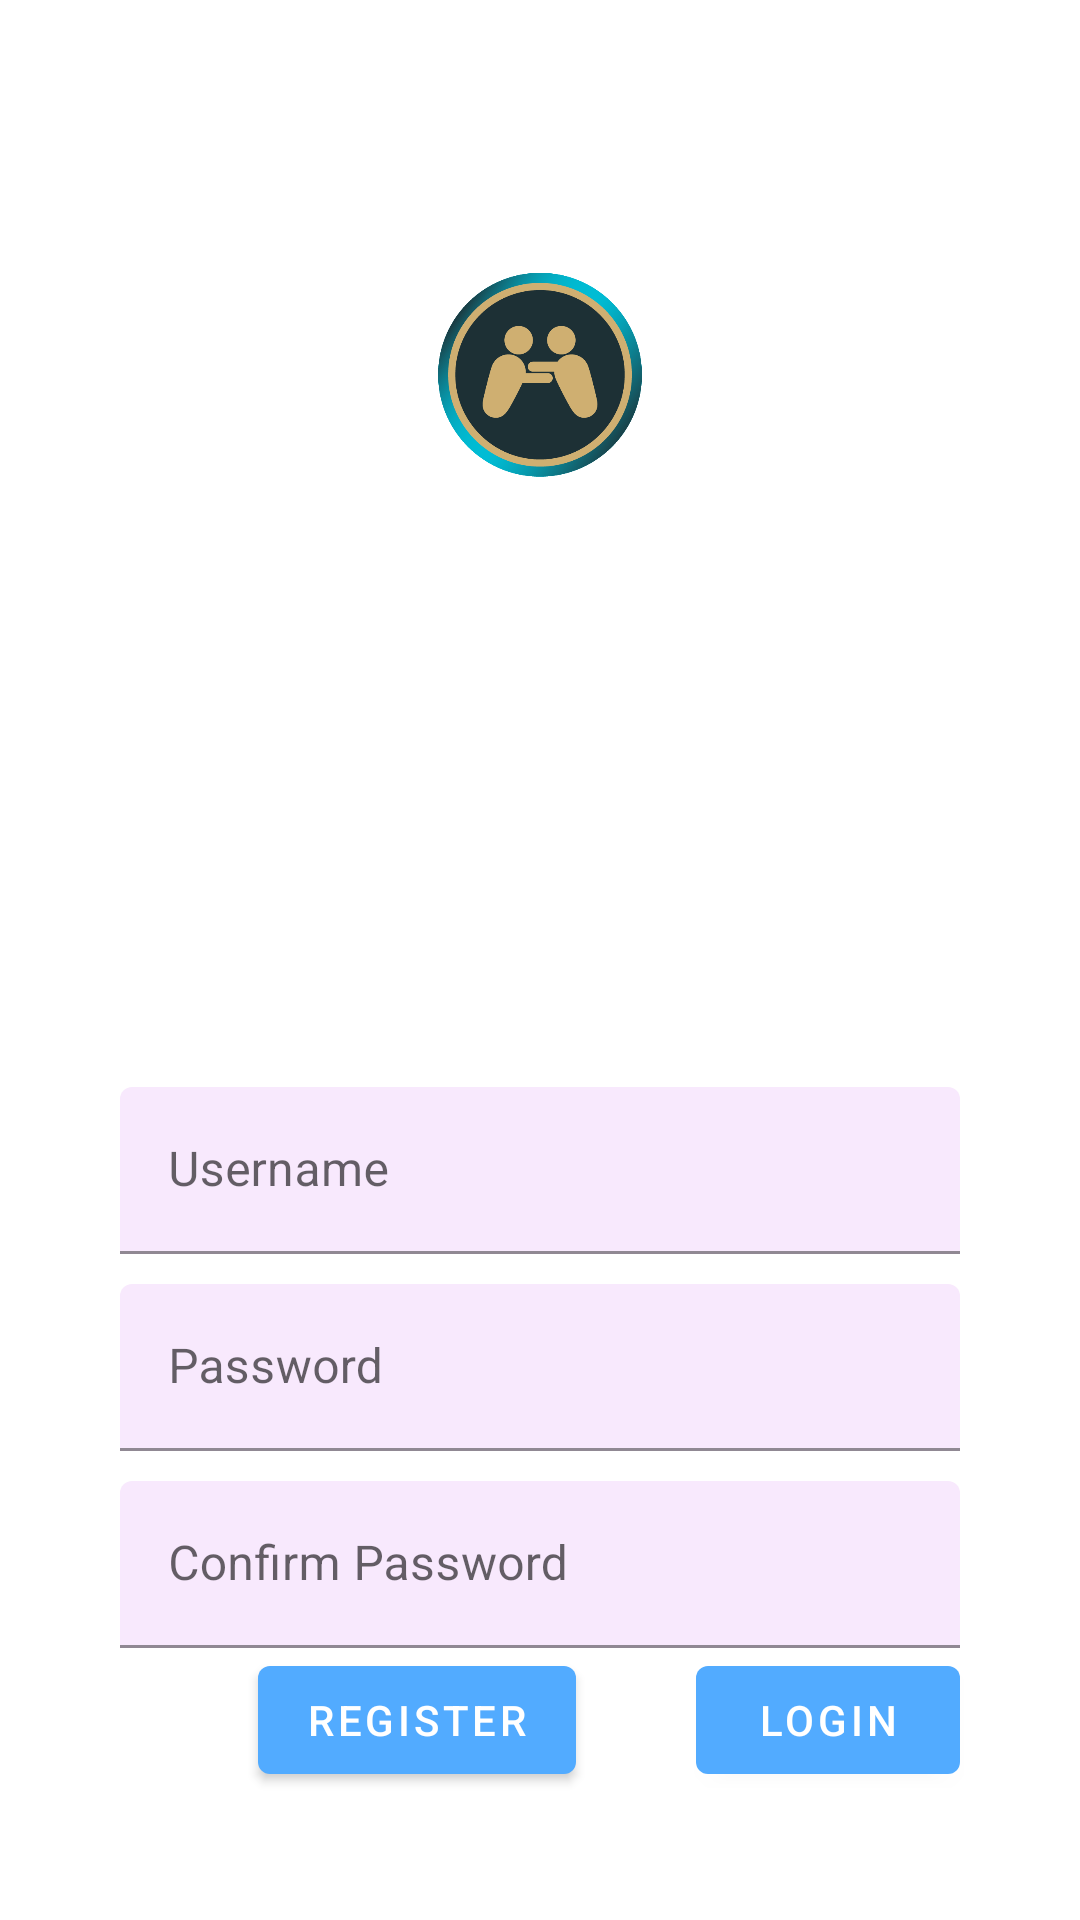

Reconstruct the res/layout file that produces this screen, plus the resources it refers to.
<!-- AndroidManifest.xml: application theme Theme.Gamecompanion -->
<!-- res/layout/fragment_register.xml -->
<?xml version="1.0" encoding="utf-8"?>
<ScrollView xmlns:android="http://schemas.android.com/apk/res/android"
    xmlns:tools="http://schemas.android.com/tools"
    android:layout_width="match_parent"
    android:layout_height="match_parent"
    xmlns:app="http://schemas.android.com/apk/res-auto"
    tools:context=".LoginFragment"
    android:background="@drawable/background">

    <LinearLayout
        android:layout_width="match_parent"
        android:layout_height="wrap_content"
        android:gravity="center_horizontal"
        android:focusableInTouchMode="true"
        android:orientation="vertical">
        <ImageView
            android:layout_width="70dp"
            android:layout_height="wrap_content"
            android:adjustViewBounds="true"
            android:layout_margin="90dp"
            android:src="@drawable/icon"/>

        <TextView
            android:layout_width="wrap_content"
            android:layout_height="wrap_content"
            android:text="Game Companion"
            android:textColor="#FFF"
            android:textSize="30dp"
            android:layout_margin="11dp"/>
        <com.google.android.material.textfield.TextInputLayout
            android:layout_width="match_parent"
            android:layout_height="wrap_content"
            android:hint="@string/username"
            app:boxBackgroundColor="#F8E9FD"
            android:layout_marginTop="50dp"
            android:layout_marginStart="40dp"
            android:layout_marginEnd="40dp">

            <com.google.android.material.textfield.TextInputEditText
                android:id="@+id/reg_username"
                android:layout_width="match_parent"
                android:layout_height="wrap_content">

            </com.google.android.material.textfield.TextInputEditText>
        </com.google.android.material.textfield.TextInputLayout>



        <com.google.android.material.textfield.TextInputLayout
            android:layout_width="match_parent"
            android:layout_height="wrap_content"
            android:hint="@string/password"
            app:boxBackgroundColor="#F8E9FD"
            android:layout_marginTop="10dp"
            android:layout_marginStart="40dp"
            android:layout_marginEnd="40dp">

            <com.google.android.material.textfield.TextInputEditText
                android:id="@+id/reg_password"
                android:layout_width="match_parent"
                android:layout_height="wrap_content"
                android:inputType="textPassword">


            </com.google.android.material.textfield.TextInputEditText>
        </com.google.android.material.textfield.TextInputLayout>



        <com.google.android.material.textfield.TextInputLayout
            android:layout_width="match_parent"
            android:layout_height="wrap_content"
            android:hint="@string/confirm_password"
            app:boxBackgroundColor="#F8E9FD"
            android:layout_marginTop="10dp"
            android:layout_marginStart="40dp"
            android:layout_marginEnd="40dp">

            <com.google.android.material.textfield.TextInputEditText
                android:id="@+id/reg_cnf_password"
                android:layout_width="match_parent"
                android:layout_height="wrap_content"
                android:inputType="textPassword">


            </com.google.android.material.textfield.TextInputEditText>
        </com.google.android.material.textfield.TextInputLayout>


        <RelativeLayout
            android:layout_width="match_parent"
            android:layout_height="wrap_content">

            <com.google.android.material.button.MaterialButton
                android:id="@+id/btn_login_reg"
                style="@style/ThemeOverlay.Material3.Button.TextButton"
                android:layout_width="wrap_content"
                android:layout_height="wrap_content"
                android:layout_alignParentEnd="true"
                android:layout_marginEnd="40dp"
                android:text="Login" />

            <com.google.android.material.button.MaterialButton
                android:id="@+id/btn_register_reg"

                android:layout_width="wrap_content"
                android:layout_height="wrap_content"
                android:layout_marginEnd="40dp"
                android:layout_toLeftOf="@id/btn_login_reg"
                android:text="Register" />



        </RelativeLayout>

    </LinearLayout>
</ScrollView>
<!-- resources referenced by this layout -->
<resources>
  <!-- drawable icon: png bitmap (drawable-v24, 38521 bytes) -->
  <string name="confirm_password">Confirm Password</string>
  <string name="password">Password</string>
  <string name="username">Username</string>
  <style name="Theme.Gamecompanion" parent="Theme.MaterialComponents.DayNight.DarkActionBar">
          
          <item name="colorPrimary">@color/blue</item>
          <item name="colorPrimaryVariant">@color/blue</item>
          <item name="colorOnPrimary">@color/white</item>
          
          <item name="colorSecondary">@color/teal_200</item>
          <item name="colorSecondaryVariant">@color/teal_700</item>
          <item name="colorOnSecondary">@color/black</item>
          
          <item name="android:statusBarColor" tools:targetApi="l">?attr/colorPrimaryVariant</item>
          
      </style>
  <color name="blue">#52ABFF</color>
  <color name="white">#FFFFFFFF</color>
  <color name="teal_200">#FF03DAC5</color>
  <color name="teal_700">#FF018786</color>
  <color name="black">#FF000000</color>
</resources>
